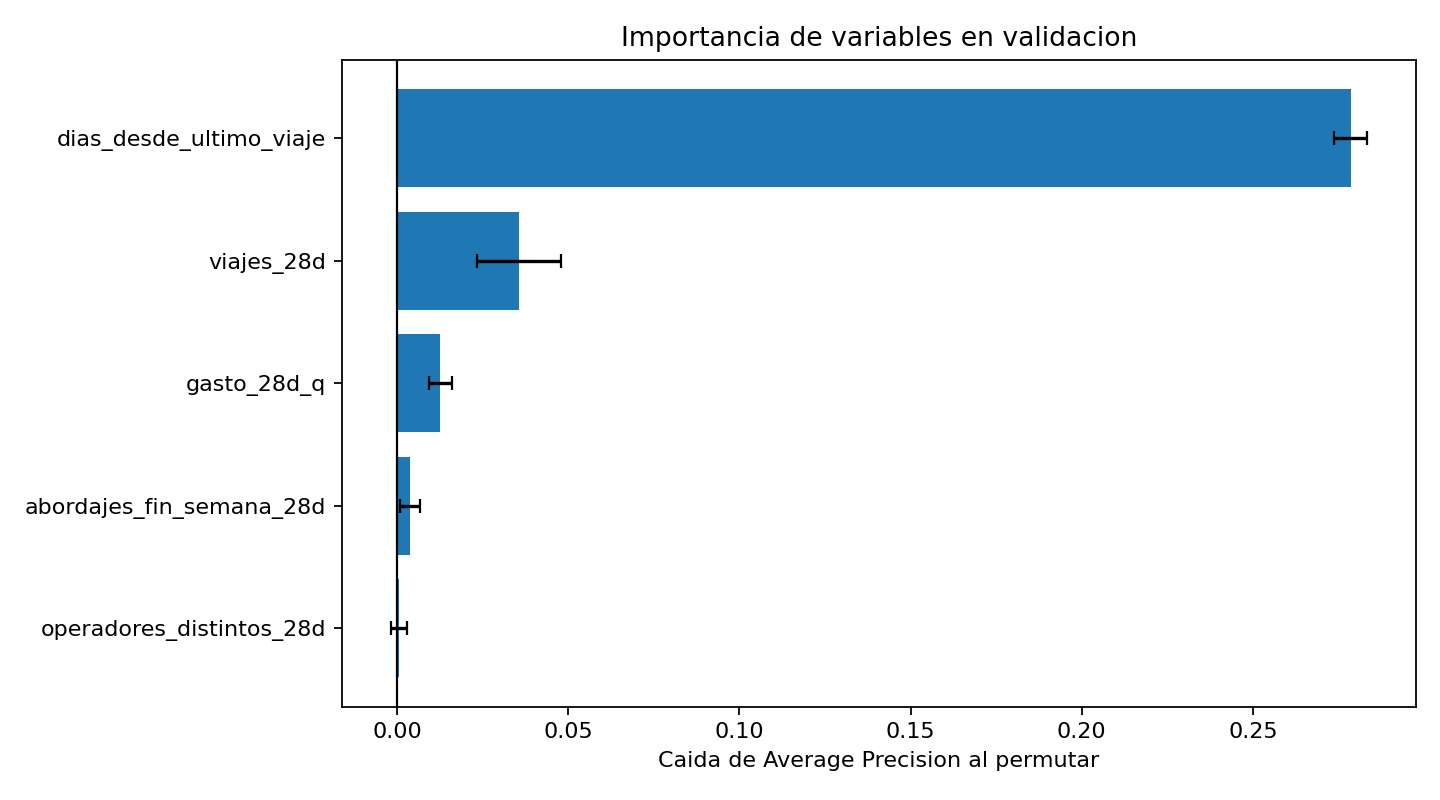

The data file committed next to this chart (first rows):
variable, importancia_media, importancia_desviacion
dias_desde_ultimo_viaje, 0.2786, 0.004808
viajes_28d, 0.03563, 0.01233
gasto_28d_q, 0.01265, 0.003327
abordajes_fin_semana_28d, 0.003692, 0.002935
operadores_distintos_28d, 0.000512, 0.002367
